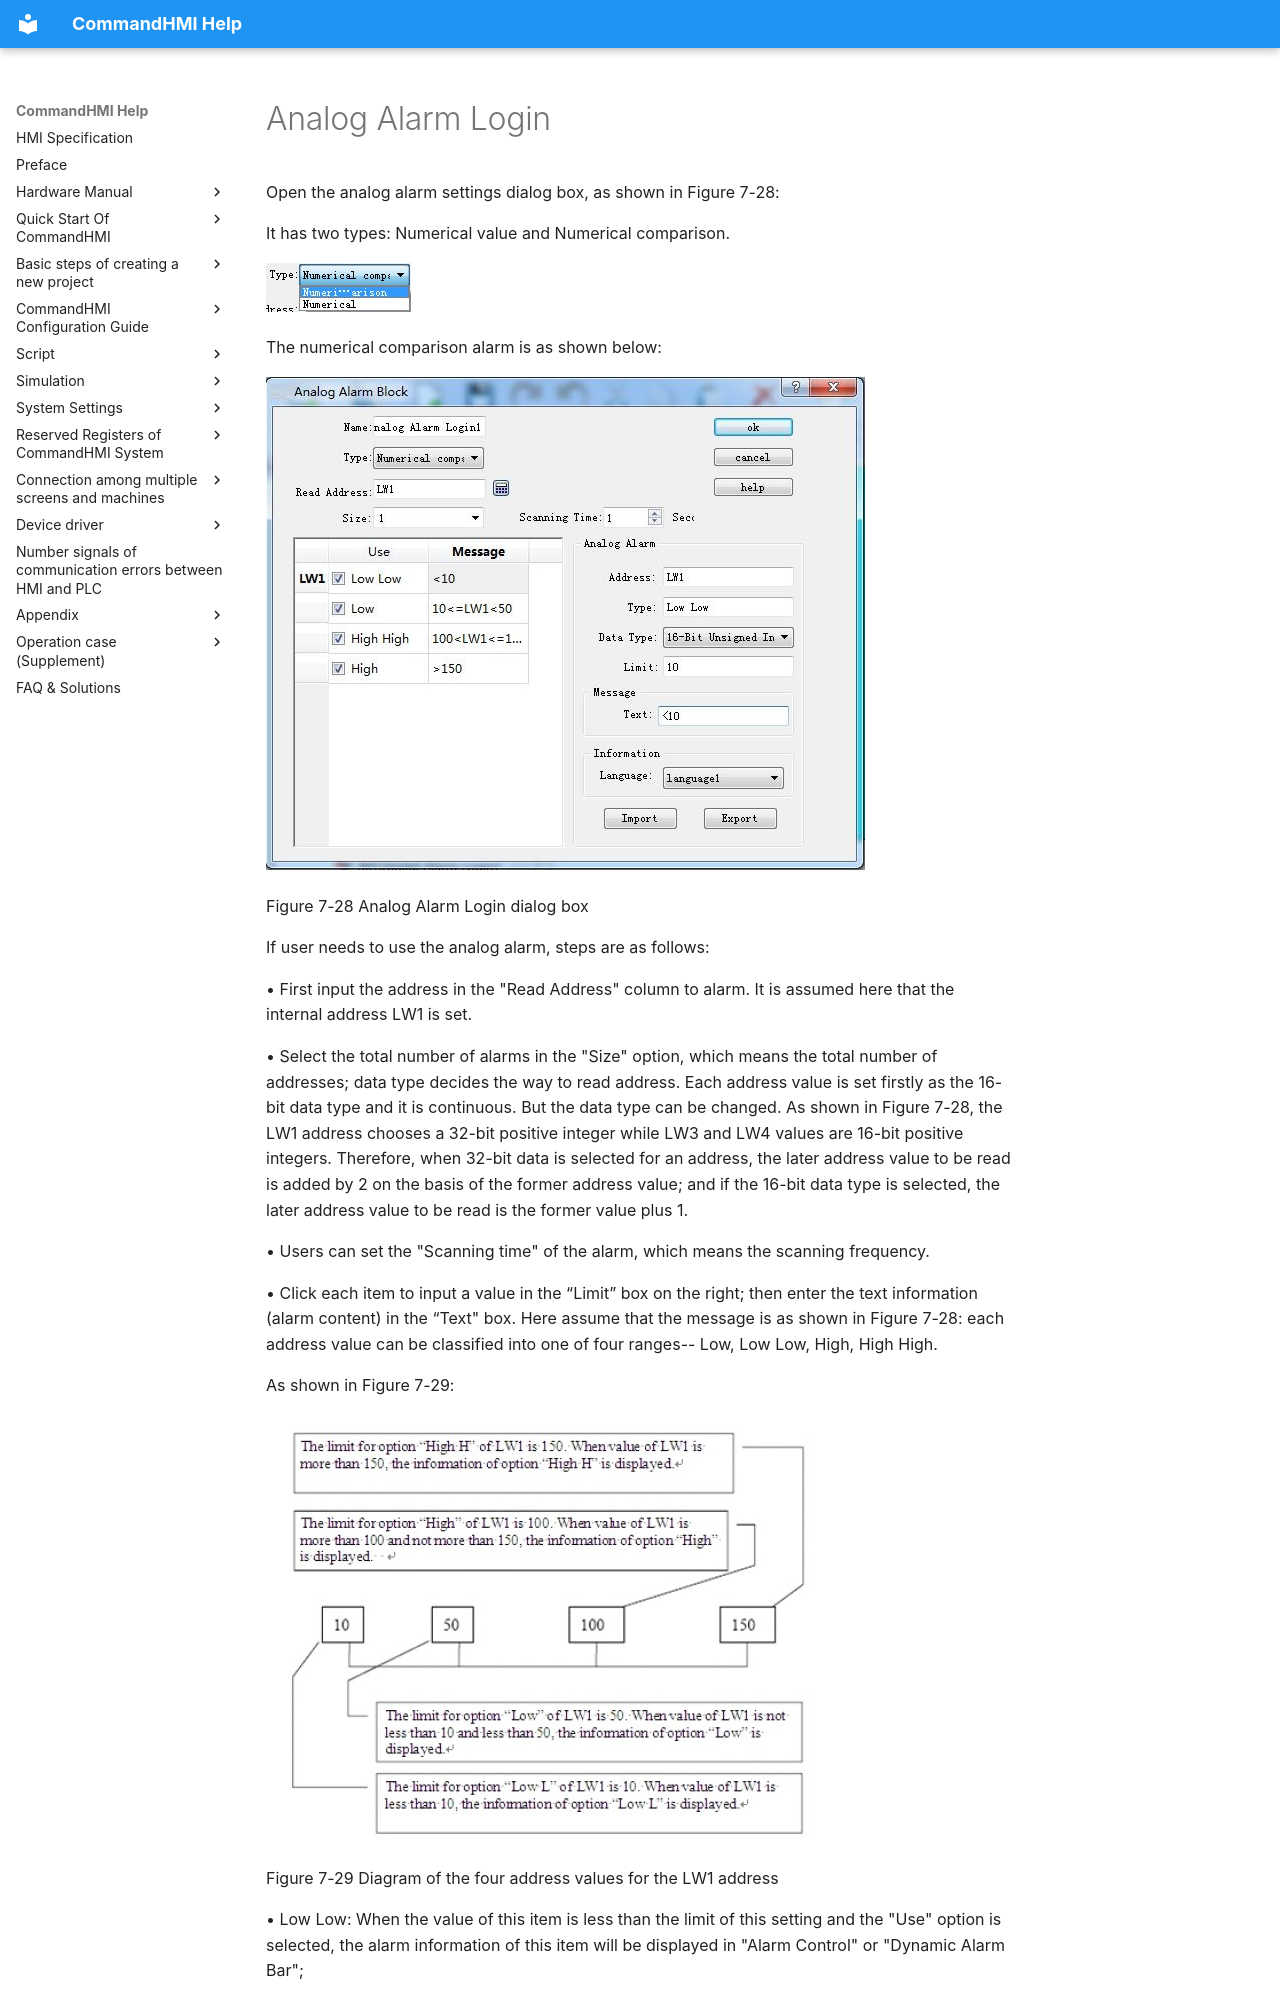

repository: AceAutomation/commandhmi-aide · page: en/setting/anal-alarm.html · generator: mkdocs

# Analog Alarm Login

Open the analog alarm settings dialog box, as shown in Figure 7-28:

It has two types: Numerical value and Numerical comparison.

<img src="anal-alarm.files/image002.jpg" width="145" />

The numerical comparison alarm is as shown below:

<img src="anal-alarm.files/image007.jpg" width="599" />

Figure 7-28    Analog Alarm Login dialog box

If user needs to use the analog alarm, steps are as follows:

• First input the address in the "Read Address" column to alarm. It is assumed here that the internal address LW1 is set.

• Select the total number of alarms in the "Size" option, which means the total number of addresses; data type decides the way to read address. Each address value is set firstly as the 16-bit data type and it is continuous. But the data type can be changed. As shown in Figure 7-28, the LW1 address chooses a 32-bit positive integer while LW3 and LW4 values are 16-bit positive integers. Therefore, when 32-bit data is selected for an address, the later address value to be read is added by 2 on the basis of the former address value; and if the 16-bit data type is selected, the later address value to be read is the former value plus 1.

• Users can set the "Scanning time" of the alarm, which means the scanning frequency.

• Click each item to input a value in the “Limit” box on the right; then enter the text information (alarm content) in the “Text" box. Here assume that the message is as shown in Figure 7-28: each address value can be classified into one of four ranges-- Low, Low Low, High, High High.

As shown in Figure 7-29:

<img src="anal-alarm.files/image004.jpg" width="566" />

Figure 7-29    Diagram of the four address values for the LW1 address

• Low Low: When the value of this item is less than the limit of this setting and the "Use" option is selected, the alarm information of this item will be displayed in "Alarm Control" or "Dynamic Alarm Bar";

• Low: When the value of this item is no less than the “Low Low” limit while less than the “Low” limit and the "Use" option is selected, the alarm information of this item will be displayed in "Alarm Control" or "Dynamic Alarm Bar";
